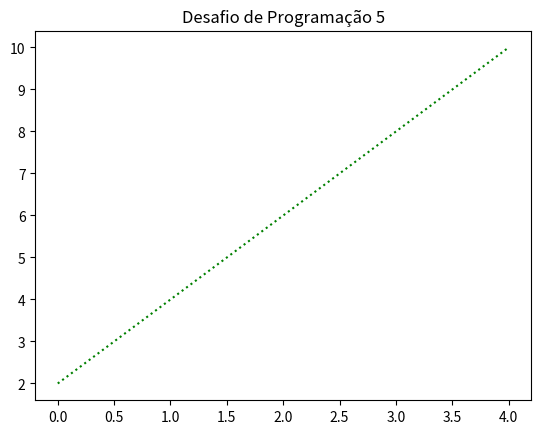

Reproduce this figure in Python.
import matplotlib.pyplot as grafico

dados=[2,4,6,8,10]

grafico.plot(dados,"k:",color="green")

grafico.title("Desafio de Programação 5")

grafico.show()

